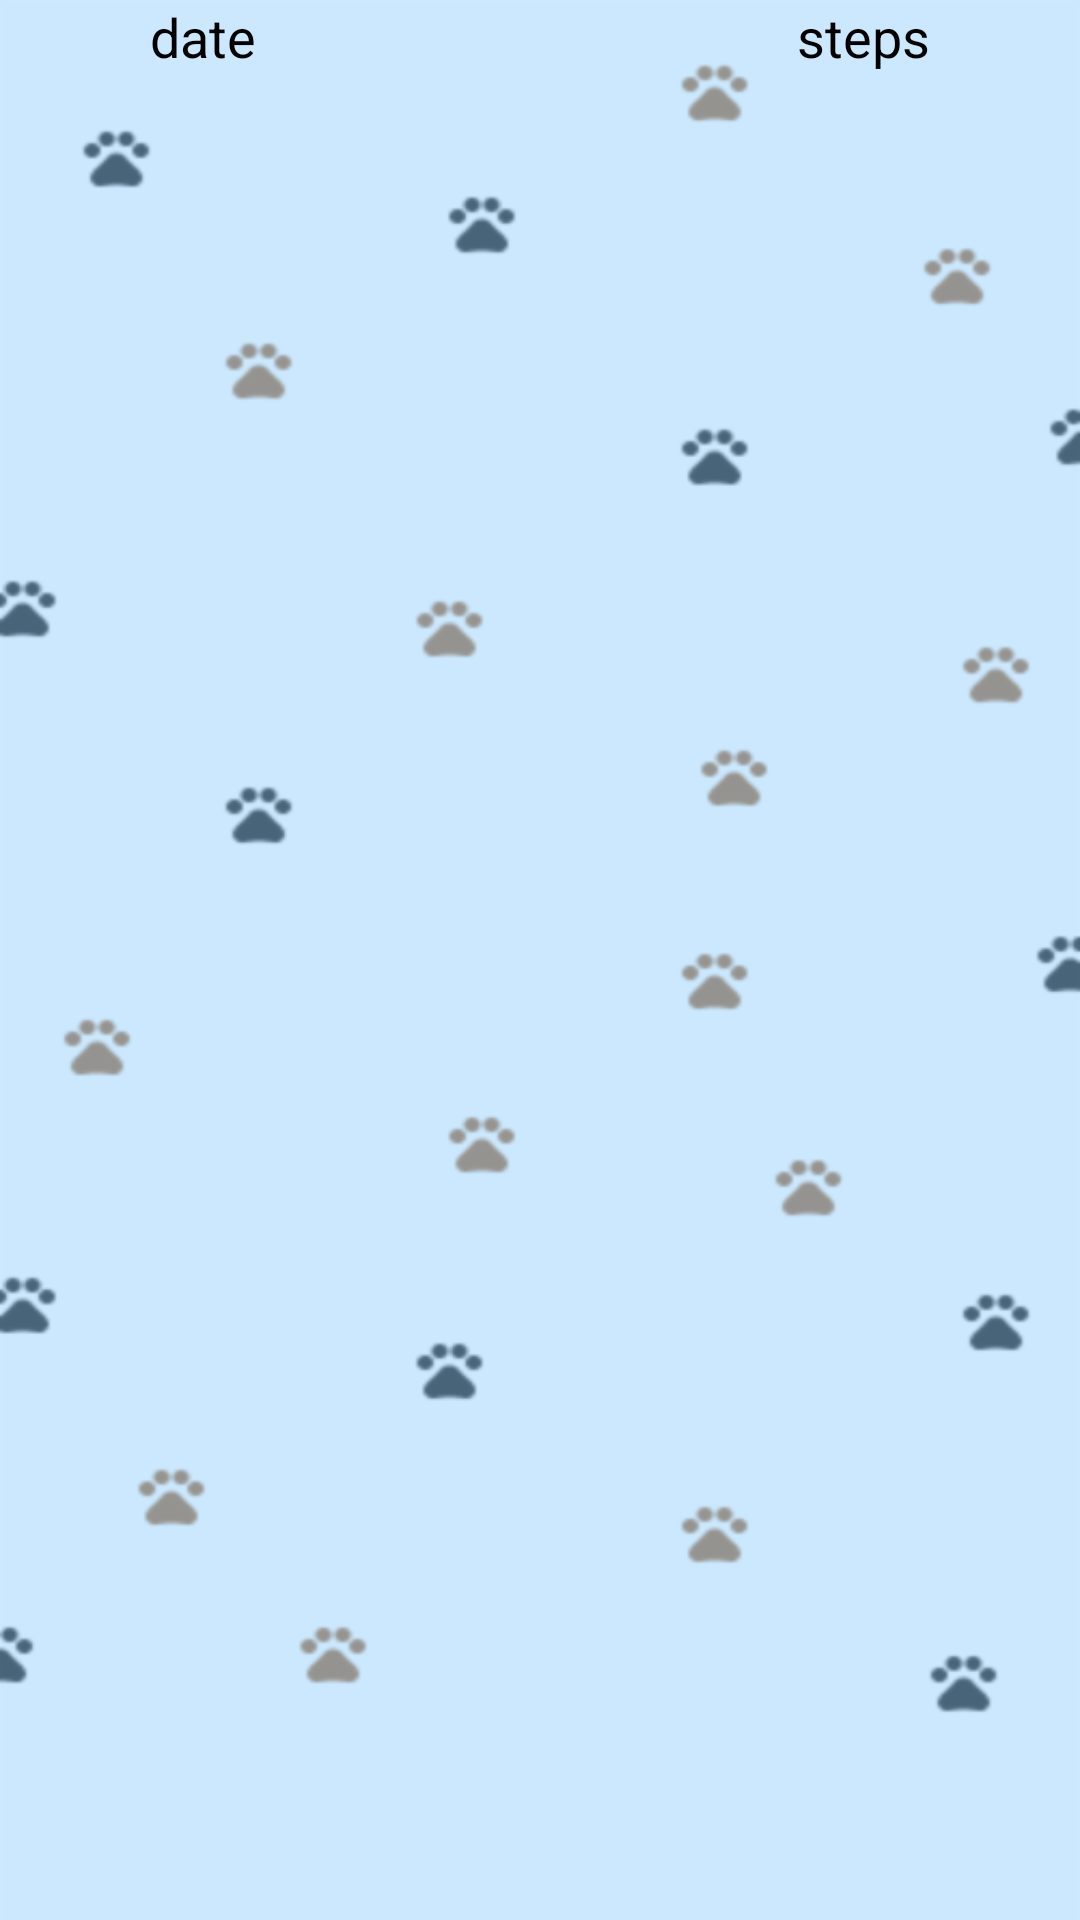

The Android layout XML behind this screen, and the referenced resources:
<!-- AndroidManifest.xml: application theme AppTheme -->
<!-- res/layout/piece_of_record.xml -->
<?xml version="1.0" encoding="utf-8"?>
<LinearLayout xmlns:android="http://schemas.android.com/apk/res/android"
    android:orientation="horizontal"
    android:layout_width="match_parent"
    android:background="@drawable/background2"
    android:layout_height="match_parent">

    <TextView
        android:id="@+id/tv_date"
        android:layout_width="wrap_content"
        android:layout_height="wrap_content"
        android:layout_marginLeft="50dp"
        android:text="date"
        android:layout_weight="1"
        android:textSize="18sp"
        android:textColor="#000000" />


    <TextView
        android:id="@+id/tv_step"
        android:layout_width="wrap_content"
        android:layout_height="wrap_content"
        android:layout_marginRight="50dp"
        android:textSize="18sp"
        android:text="steps"
        android:textColor="#000000" />

</LinearLayout>
<!-- resources referenced by this layout -->
<resources>
  <!-- drawable background2: png bitmap (drawable-hdpi, 14712 bytes) -->
  <style name="AppTheme" parent="Theme.AppCompat.Light.NoActionBar">
          
          <item name="colorPrimary">@color/colorPrimary</item>
          <item name="colorPrimaryDark">@color/colorPrimaryDark</item>
          <item name="colorAccent">@color/colorAccent</item>
  
      </style>
  <!-- not gathered from this repository: default colours our renderer supplied (Android Studio template values) -->
  <color name="colorPrimary">#FF6200EE</color>
  <color name="colorPrimaryDark">#FF3700B3</color>
  <color name="colorAccent">#FF03DAC5</color>
</resources>
